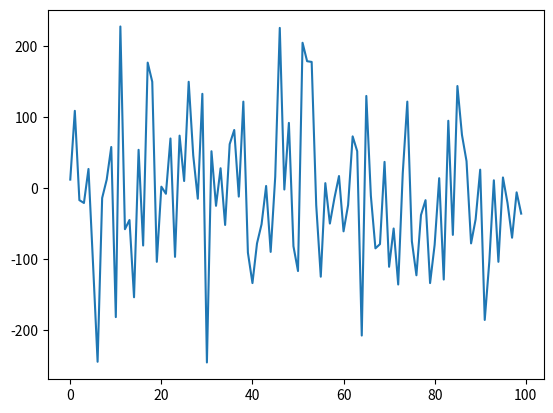

The matplotlib source for this figure:
from matplotlib import pyplot as plt
import statistics as stats

def my_mean(lst):
    return sum(lst)/len(lst)

def quantile(x, p):
    p_index = int(p * len(x))
    return sorted(x)[p_index]

def interquartile_range(x):
    return quantile(x, 0.75) - quantile(x, 0.25)


normalD = [0.12,1.09,-0.17,-0.21,0.27,-1.07,-2.45,-0.14,0.12,0.58,-1.82,2.28,-0.58,-0.45,-1.54,0.54,-0.81,1.77,1.5,-1.04,0.02,-0.08,0.7,-0.97,0.74,0.1,1.5,0.46,-0.15,1.33,-2.46,0.52,-0.25,0.28,-0.52,0.62,0.82,-0.12,1.22,-0.91,-1.34,-0.78,-0.51,0.03,-0.9,0.16,2.26,-0.02,0.92,-0.82,-1.17,2.05,1.79,1.78,-0.24,-1.25,0.07,-0.5,-0.14,0.17,-0.61,-0.24,0.73,0.52,-2.08,1.3,-0.11,-0.85,-0.79,0.37,-1.11,-0.57,-1.36,0.21,1.22,-0.75,-1.23,-0.38,-0.17,-1.34,-0.8,0.14,-1.29,0.95,-0.66,1.44,0.75,0.38,-0.78,-0.44,0.26,-1.86,-1.04,0.11,-1.04,0.15,-0.21,-0.7,-0.06,-0.36]
normalD100 = [el*100 for el in normalD]

plt.plot(normalD100) 
print(my_mean(normalD100))
print( stats.mean(normalD100) )
print( stats.median(normalD100) )
print( max(normalD100) - min(normalD100) )

print( quantile(normalD100, 0.75) )
print( quantile(normalD100, 0.25) )
print( interquartile_range(normalD100) )

print( stats.pvariance(normalD100) )
print( stats.pstdev(normalD100) )


